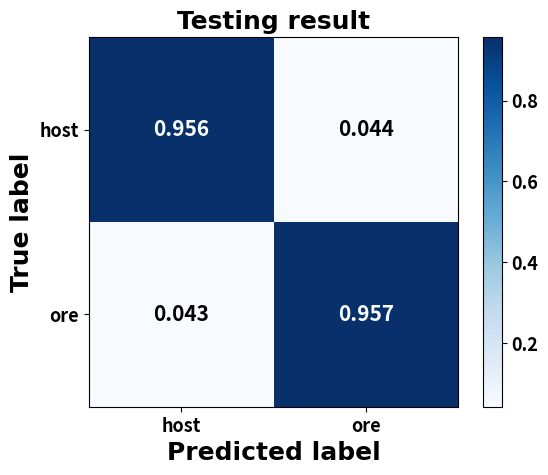

Python code for this plot:
import matplotlib.pyplot as plt
import numpy as np

confusion = np.array([[218,10],[12,270]])
normalized_confusion = confusion.astype('float') / confusion.sum(axis=1)[:, np.newaxis]
normalized_confusion = np.round(normalized_confusion, 3)
font = {'family' : 'Times New Roman',
'weight' : 'bold',
'size'   : 18,
        }
classes = ['host', 'ore']
indices = range(len(normalized_confusion))
plt.figure()
plt.imshow(normalized_confusion, cmap='Blues')
plt.xticks(indices, classes,fontsize=13,fontweight='bold')
plt.yticks(indices, classes,fontsize=13,fontweight='bold')
colorbar = plt.colorbar()
ticklabels = colorbar.ax.get_yticklabels()
for label in ticklabels:
    label.set_fontsize(13)  # 设置字体大小为12
    label.set_weight('bold')  # 设置字体加粗
plt.xlabel('Predicted label',font)
plt.ylabel('True label',font)
for i in range(len(normalized_confusion)):
    for j in range(len(normalized_confusion[i])):
        if i == j:
            color = 'white'
        else:
            color = 'black'
        plt.text(j, i, normalized_confusion[i][j], ha='center', va='center', color=color, fontsize=15, fontweight='bold')

plt.title('Testing result',font)
plt.savefig(r'C:\zh\ore_image_recoginition\mineralcls\mineralcodes\trainingrecords\testing result\\'+ 'matrix.png', dpi=350, format='png')
plt.show()